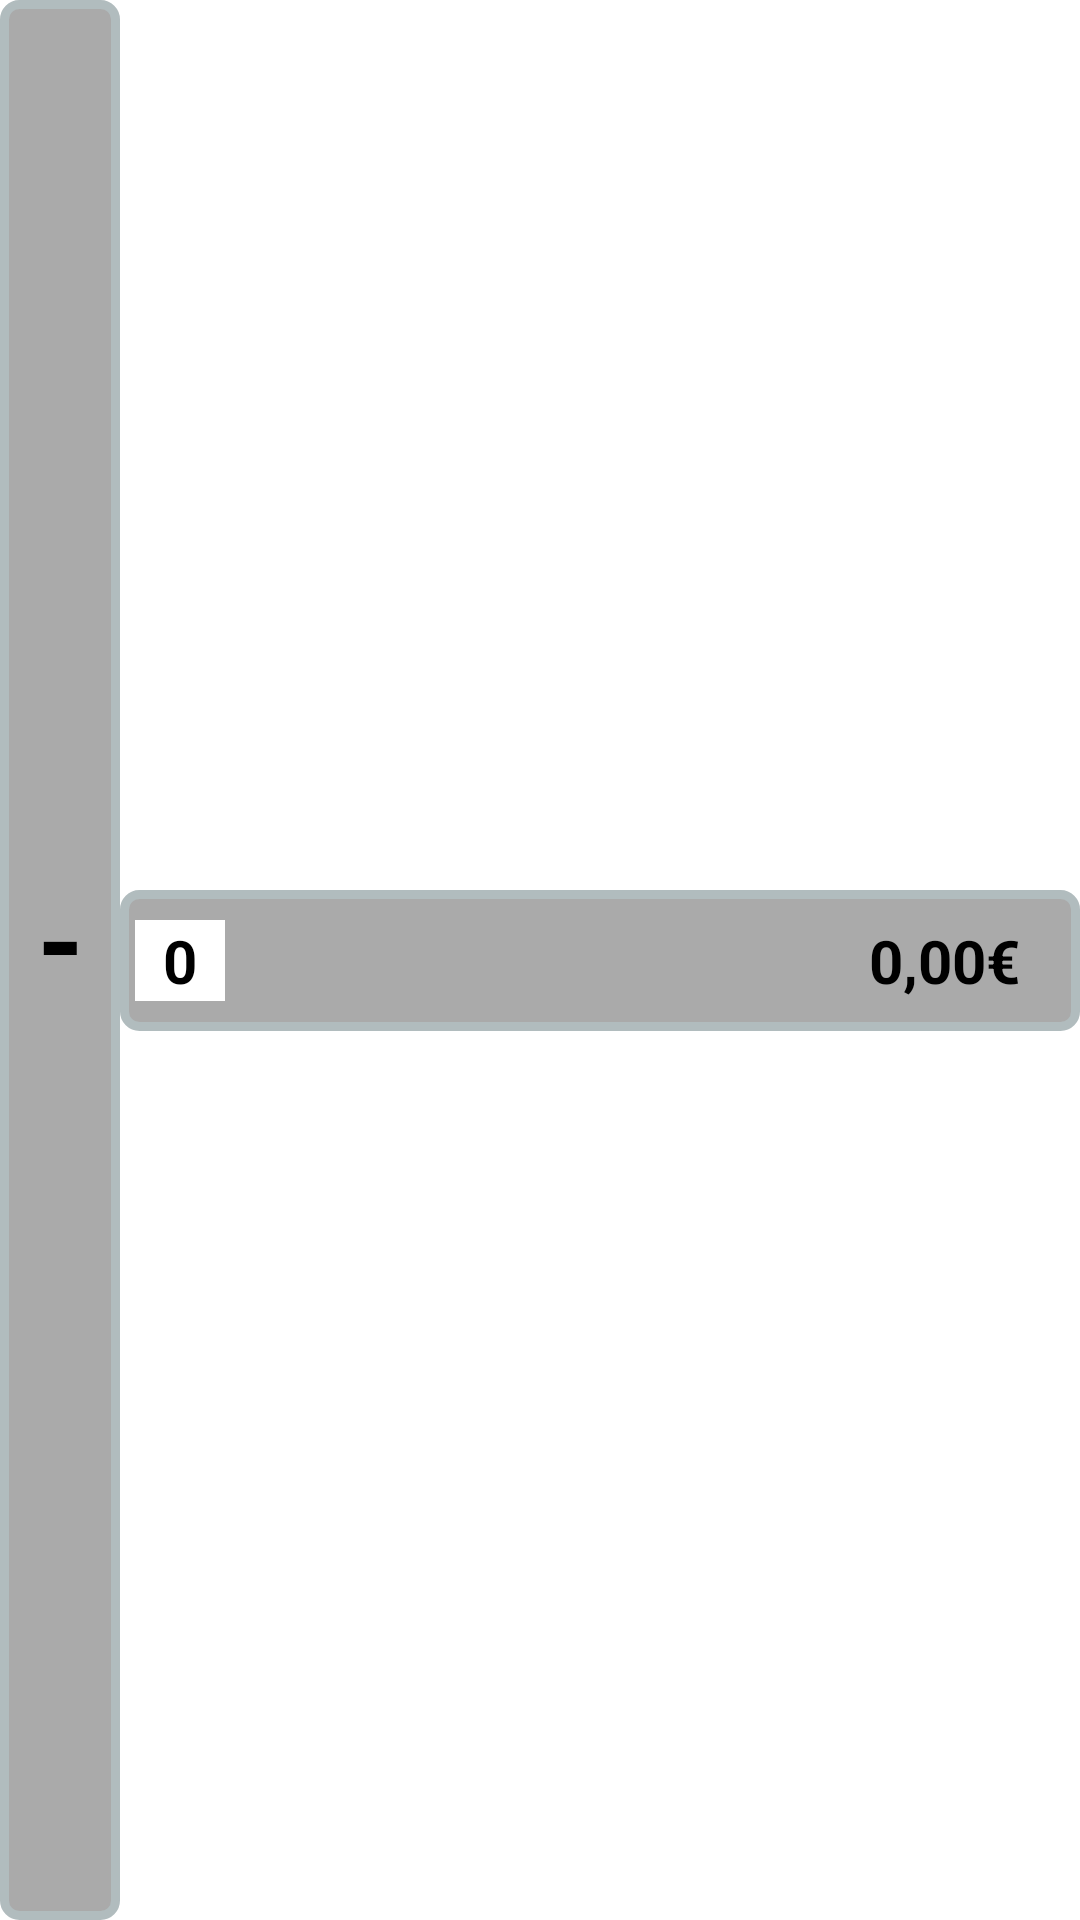

Produce the Android XML layout that renders to this screen, including the resource entries it uses.
<!-- AndroidManifest.xml: application theme Theme.Register_app -->
<!-- res/layout/selling_item.xml -->
<?xml version="1.0" encoding="utf-8"?>
<androidx.constraintlayout.widget.ConstraintLayout xmlns:android="http://schemas.android.com/apk/res/android"
    xmlns:app="http://schemas.android.com/apk/res-auto"
    android:layout_width="match_parent"
    android:layout_height="wrap_content"
    >
    <androidx.constraintlayout.widget.ConstraintLayout
        android:id="@+id/removeItem"
        android:layout_width="wrap_content"
        android:layout_height="0dp"
        android:background="@drawable/button_image"
        app:layout_constraintBottom_toBottomOf="parent"
        app:layout_constraintStart_toStartOf="parent"
        app:layout_constraintTop_toTopOf="parent" >
        <TextView
            android:id="@+id/minusSign"
            android:layout_width="40dp"
            android:layout_height="wrap_content"
            android:textStyle="bold"
            android:textSize="40sp"
            android:gravity="center"
            android:layout_marginBottom="15dp"
            android:text="-"
            app:layout_constraintBottom_toBottomOf="parent"
            app:layout_constraintStart_toStartOf="parent"
            app:layout_constraintTop_toTopOf="parent" />

    </androidx.constraintlayout.widget.ConstraintLayout>
    <androidx.constraintlayout.widget.ConstraintLayout
        android:id="@+id/addItem"
        android:layout_width="0dp"
        android:layout_height="wrap_content"
        android:background="@drawable/button_image"
        app:layout_constraintBottom_toBottomOf="parent"
        app:layout_constraintStart_toEndOf="@id/removeItem"
        app:layout_constraintEnd_toEndOf="parent"
        app:layout_constraintTop_toTopOf="parent">

        <TextView
            android:id="@+id/count"
            android:layout_width="30dp"
            android:layout_height="wrap_content"
            android:layout_marginStart="5dp"
            android:layout_marginTop="10dp"
            android:layout_marginBottom="10dp"
            android:background="@android:color/white"
            android:textStyle="bold"
            android:gravity="center"
            android:textSize="20sp"
            android:text="0"
            app:layout_constraintBottom_toBottomOf="parent"
            app:layout_constraintStart_toStartOf="parent"
            app:layout_constraintTop_toTopOf="parent" />

        <TextView
            android:id="@+id/itemName"
            android:layout_width="wrap_content"
            android:layout_height="wrap_content"
            android:layout_marginStart="10dp"
            android:layout_marginTop="10dp"
            android:layout_marginBottom="10dp"
            android:textStyle="bold"
            android:textSize="20sp"
            app:layout_constraintBottom_toBottomOf="parent"
            app:layout_constraintStart_toEndOf="@id/count"
            app:layout_constraintTop_toTopOf="parent" />


        <TextView
            android:id="@+id/price"
            android:layout_width="wrap_content"
            android:layout_height="wrap_content"
            android:layout_marginTop="10dp"
            android:layout_marginEnd="20dp"
            android:layout_marginBottom="10dp"
            android:textSize="20sp"
            android:textStyle="bold"
            android:text="0,00€"
            app:layout_constraintBottom_toBottomOf="parent"
            app:layout_constraintEnd_toEndOf="parent"
            app:layout_constraintTop_toTopOf="parent" />


    </androidx.constraintlayout.widget.ConstraintLayout>
</androidx.constraintlayout.widget.ConstraintLayout>
<!-- resources referenced by this layout -->
<resources>
  <!-- drawable button_image (drawable) -->
  <?xml version="1.0" encoding="UTF-8"?>
  <shape xmlns:android="http://schemas.android.com/apk/res/android">
      <solid android:color="@android:color/darker_gray"/>
      <stroke android:width="3dp" android:color="#B1BCBE" />
      <corners android:radius="5dp"/>
      <padding android:left="0dp" android:top="0dp" android:right="0dp" android:bottom="0dp" />
  </shape>
  <style name="Theme.Register_app" parent="android:Theme.Material.Light.NoActionBar" />
</resources>
